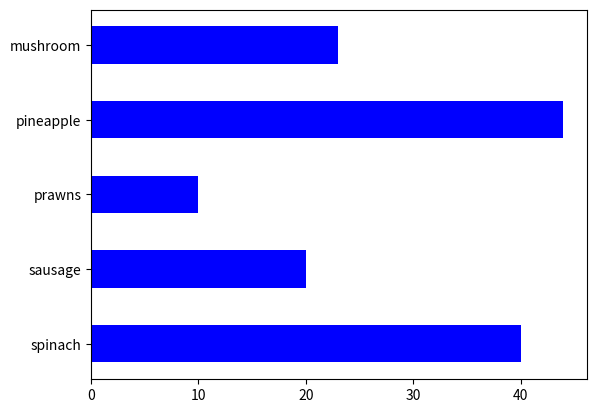

Write the Python code that produced this figure.
import matplotlib.pyplot as plt

products = ['spinach','sausage','prawns','pineapple','mushroom']
y = [40,20,10,44,23]

plt.barh(products,y,0.5, color='blue')
plt.show()